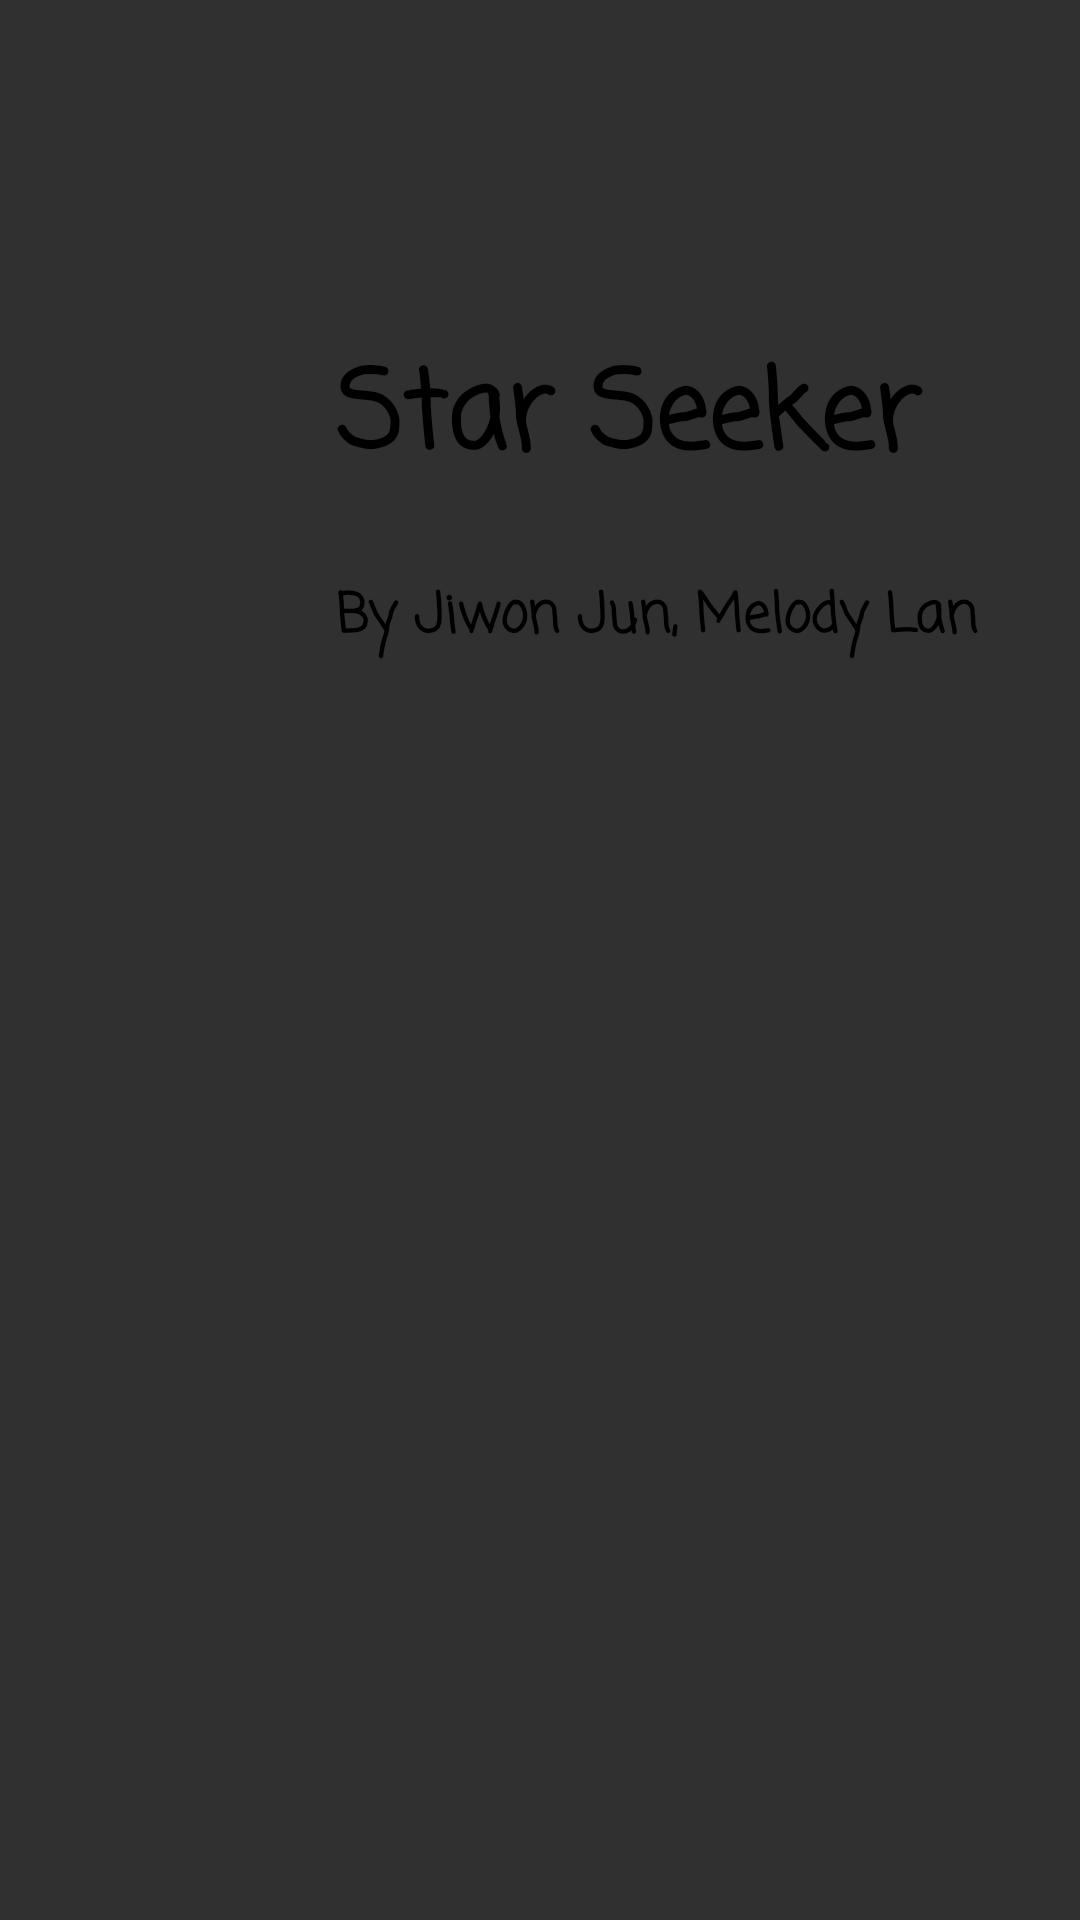

Android layout source for this screen:
<!-- AndroidManifest.xml: application theme AppTheme -->
<!-- res/layout/activity_main.xml -->
<?xml version="1.0" encoding="utf-8"?>
<androidx.constraintlayout.widget.ConstraintLayout xmlns:android="http://schemas.android.com/apk/res/android"
    xmlns:app="http://schemas.android.com/apk/res-auto"
    xmlns:tools="http://schemas.android.com/tools"
    android:layout_width="match_parent"
    android:layout_height="match_parent"
    tools:context=".MainActivity">

    <ImageView
        android:id="@+id/background"
        android:layout_width="wrap_content"
        android:layout_height="wrap_content"
        android:background="@drawable/purple_sky"
        android:contentDescription="@string/welcome_screen_background"
        app:layout_constraintBottom_toBottomOf="parent"
        app:layout_constraintEnd_toEndOf="parent"
        app:layout_constraintHorizontal_bias="0.0"
        app:layout_constraintStart_toStartOf="parent"
        app:layout_constraintTop_toTopOf="parent"
        app:layout_constraintVertical_bias="0.0" />

    <TextView
        android:id="@+id/textView"
        android:layout_width="221dp"
        android:layout_height="66dp"
        android:layout_marginStart="112dp"
        android:layout_marginLeft="112dp"
        android:layout_marginTop="112dp"
        android:text="@string/star_seeker"
        android:textColor="#000000"
        android:textSize="36sp"
        android:textStyle="bold"
        app:fontFamily="casual"
        app:layout_constraintStart_toStartOf="parent"
        app:layout_constraintTop_toTopOf="parent" />


    <TextView
        android:id="@+id/textView2"
        android:layout_width="233dp"
        android:layout_height="35dp"
        android:layout_marginStart="112dp"
        android:layout_marginLeft="112dp"
        android:layout_marginTop="192dp"
        android:text="@string/by_jiwon_jun_melody_lan"
        android:textColor="#FF000000"
        android:textSize="18sp"
        android:textStyle="bold"
        app:fontFamily="casual"
        app:layout_constraintStart_toStartOf="parent"
        app:layout_constraintTop_toTopOf="parent" />

    <ImageButton
        android:id="@+id/skipButton"
        android:layout_width="wrap_content"
        android:layout_height="wrap_content"
        android:layout_marginStart="456dp"
        android:layout_marginLeft="456dp"
        android:layout_marginTop="216dp"
        android:background="#00650D94"
        android:contentDescription="@string/skip_button"
        android:tint="#00751818"
        app:layout_constraintStart_toStartOf="parent"
        app:layout_constraintTop_toTopOf="parent"
        app:srcCompat="@android:drawable/btn_star_big_off" />

    <TextView
        android:id="@+id/skipinstruction"
        android:layout_width="wrap_content"
        android:layout_height="wrap_content"
        android:layout_marginStart="424dp"
        android:layout_marginLeft="424dp"
        android:layout_marginTop="248dp"
        android:text="@string/press_star_to_skip"
        android:textColor="#FF000000"
        android:textStyle="bold"
        app:fontFamily="casual"
        app:layout_constraintStart_toStartOf="parent"
        app:layout_constraintTop_toTopOf="parent" />

    <ImageView
        android:id="@+id/shootingstar"
        android:layout_width="45dp"
        android:layout_height="47dp"
        android:layout_marginStart="640dp"
        android:layout_marginLeft="640dp"
        android:src="@drawable/comet"
        app:layout_constraintBottom_toBottomOf="parent"
        app:layout_constraintStart_toStartOf="parent"
        app:layout_constraintTop_toTopOf="parent"
        app:layout_constraintVertical_bias="0.137" />


</androidx.constraintlayout.widget.ConstraintLayout>
<!-- resources referenced by this layout -->
<resources>
  <!-- drawable comet: png bitmap (drawable-v24, 112164 bytes) -->
  <string name="by_jiwon_jun_melody_lan">By Jiwon Jun, Melody Lan</string>
  <string name="press_star_to_skip">Press star to skip</string>
  <string name="skip_button">skip button</string>
  <string name="star_seeker">Star Seeker</string>
  <string name="welcome_screen_background">welcome screen background</string>
  <style name="AppTheme" parent="Theme.AppCompat.NoActionBar">
          
          <item name="colorPrimaryDark">#3c046c</item>
          <item name="colorAccent">@color/colorAccent</item>
      </style>
  <!-- not gathered from this repository: default colours our renderer supplied (Android Studio template values) -->
  <color name="colorAccent">#FF03DAC5</color>
</resources>
